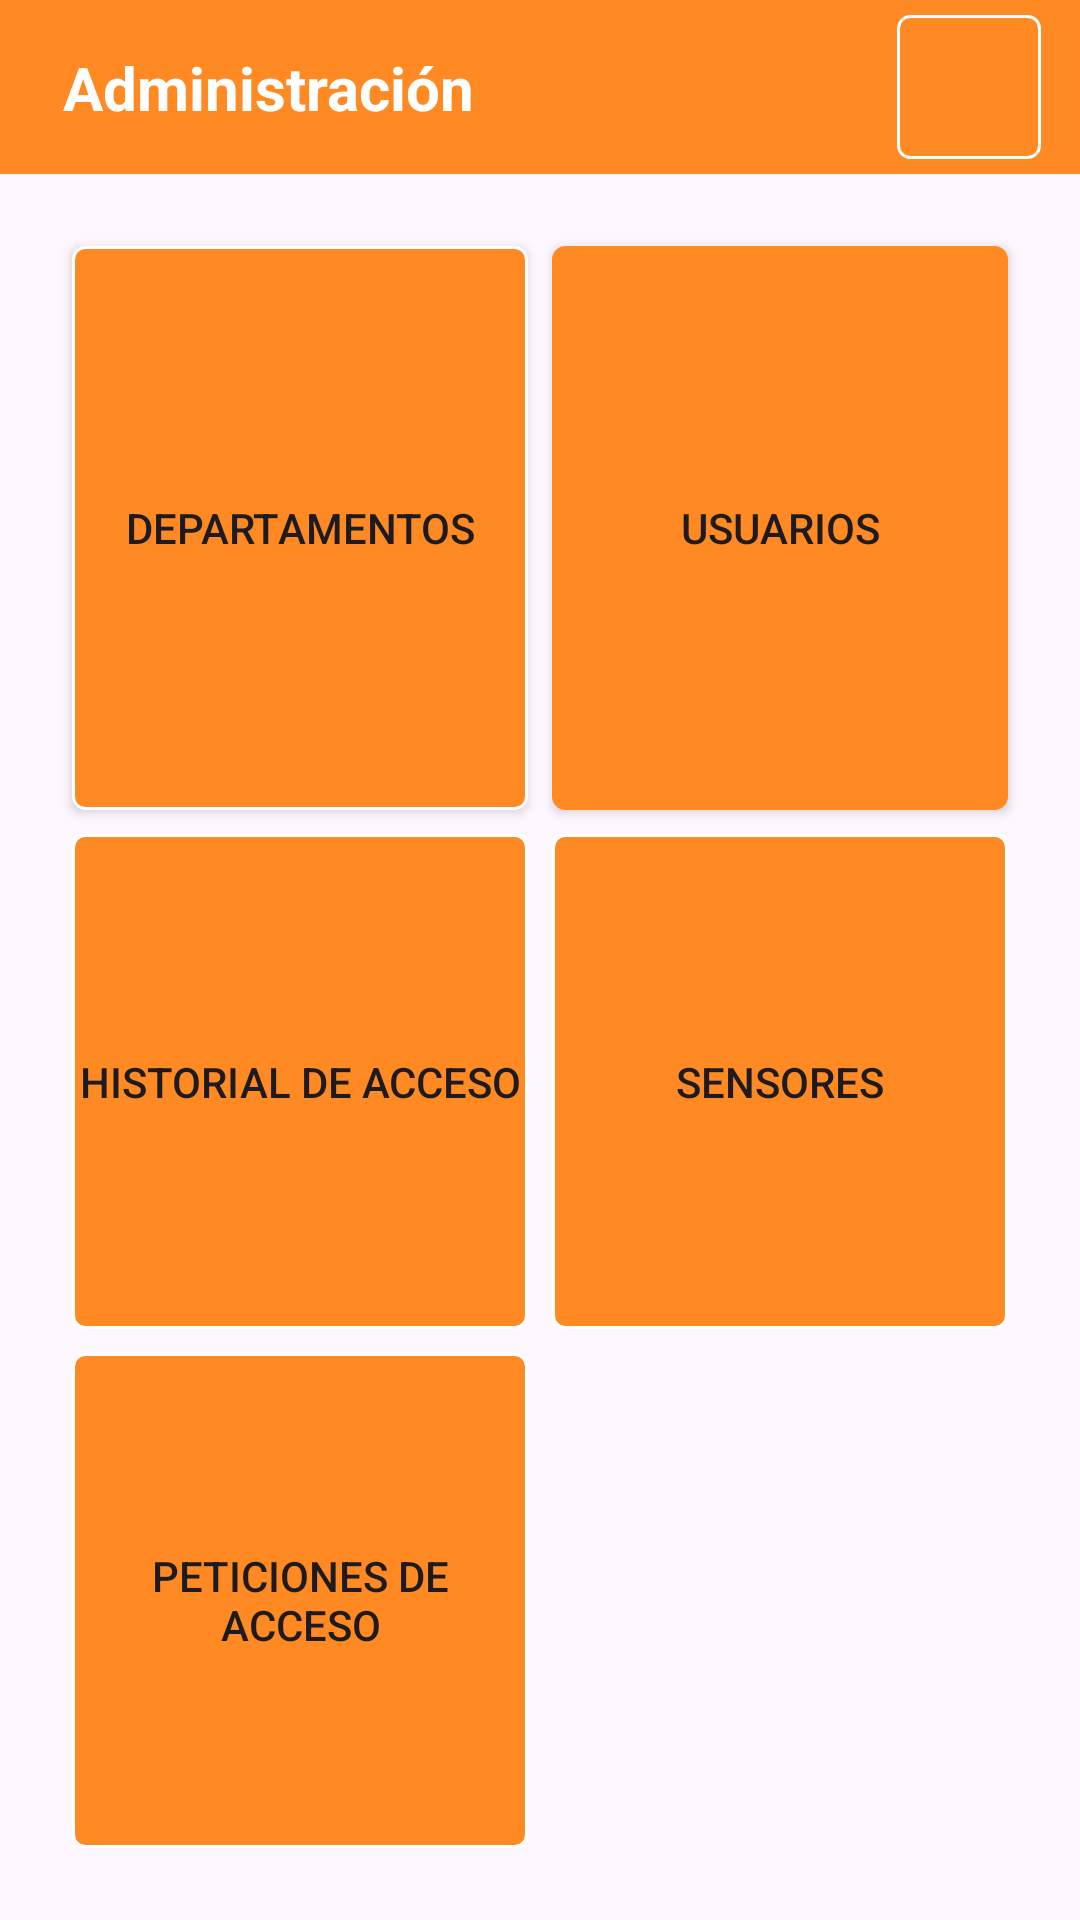

Layout XML and referenced resources for this Android screen:
<!-- AndroidManifest.xml: application theme Theme.Roke_claves -->
<!-- res/layout/activity_admin_dashboard.xml -->
<?xml version="1.0" encoding="utf-8"?>
<LinearLayout xmlns:android="http://schemas.android.com/apk/res/android"
    xmlns:app="http://schemas.android.com/apk/res-auto"
    android:layout_width="match_parent"
    android:layout_height="match_parent"
    android:orientation="vertical">

    
    <androidx.constraintlayout.widget.ConstraintLayout
        android:layout_width="match_parent"
        android:layout_height="wrap_content"
        android:background="?attr/colorPrimary"
        android:padding="5dp">

        <TextView
            android:id="@+id/tvTitle"
            android:layout_width="0dp"
            android:layout_height="wrap_content"
            android:layout_marginStart="16dp"
            android:layout_marginEnd="16dp"
            android:text="Administración"
            android:textColor="@android:color/white"
            android:textSize="20sp"
            android:textStyle="bold"
            app:layout_constraintBottom_toBottomOf="parent"
            app:layout_constraintEnd_toStartOf="@+id/btnBack"
            app:layout_constraintStart_toStartOf="parent"
            app:layout_constraintTop_toTopOf="parent" />

        <ImageButton
            android:id="@+id/btnBack"
            android:layout_width="48dp"
            android:layout_height="48dp"
            android:src="@drawable/back"
            android:background="@drawable/square_button_bg"
            android:padding="12dp"
            android:scaleType="centerInside"
            android:layout_marginEnd="8dp"
            android:contentDescription="Back button"
            app:layout_constraintEnd_toEndOf="parent"
            app:layout_constraintTop_toTopOf="parent"
            app:layout_constraintBottom_toBottomOf="parent" />

    </androidx.constraintlayout.widget.ConstraintLayout>
<GridLayout xmlns:android="http://schemas.android.com/apk/res/android"
    android:layout_width="match_parent"
    android:layout_height="match_parent"
    android:padding="20dp"
    android:rowCount="2"
    android:columnCount="2"
    android:alignmentMode="alignMargins"
    android:useDefaultMargins="true">

    <Button
        android:id="@+id/btnDepartamentos"
        android:layout_width="0dp"
        android:layout_height="0dp"
        android:layout_rowWeight="1"
        android:layout_columnWeight="1"
        android:background="@drawable/square_button_bg"
        android:text="Departamentos" />

    <Button
        android:id="@+id/btnUsuarios"
        android:layout_width="0dp"
        android:layout_height="23dp"
        android:layout_rowWeight="1"
        android:layout_columnWeight="1"
        android:background="@drawable/square_button_bg"
        android:backgroundTint="#FF8922"
        android:text="Usuarios" />

    <Button
        android:id="@+id/btnEventos"
        android:text="Historial de acceso"
        android:layout_width="0dp"
        android:layout_height="0dp"
        android:layout_rowWeight="1"
        android:layout_columnWeight="1"
        android:background="@drawable/square_button_bg" />

    <Button
        android:id="@+id/btnSensores"
        android:text="Sensores"
        android:layout_width="0dp"
        android:layout_height="0dp"
        android:layout_rowWeight="1"
        android:layout_columnWeight="1"
        android:background="@drawable/square_button_bg" />

    <Button
        android:id="@+id/btnEventosPendientes"
        android:text="Peticiones de acceso"
        android:layout_width="0dp"
        android:layout_height="0dp"
        android:layout_rowWeight="1"
        android:layout_columnWeight="1"
        android:background="@drawable/square_button_bg" />

</GridLayout>
</LinearLayout>
<!-- resources referenced by this layout -->
<resources>
  <!-- drawable square_button_bg (drawable) -->
  <?xml version="1.0" encoding="utf-8"?>
  <shape xmlns:android="http://schemas.android.com/apk/res/android">
      <solid android:color="#FF8922" />
      <stroke android:width="1dp" android:color="@android:color/white" />
      <corners android:radius="4dp" />
  </shape>
  <style name="Theme.Roke_claves" parent="Base.Theme.Roke_claves" />
  <style name="Base.Theme.Roke_claves" parent="Theme.Material3.DayNight.NoActionBar">
          
          
          <item name="colorPrimary">@color/naranja</item>
      </style>
  <color name="naranja">#FF8922</color>
</resources>
